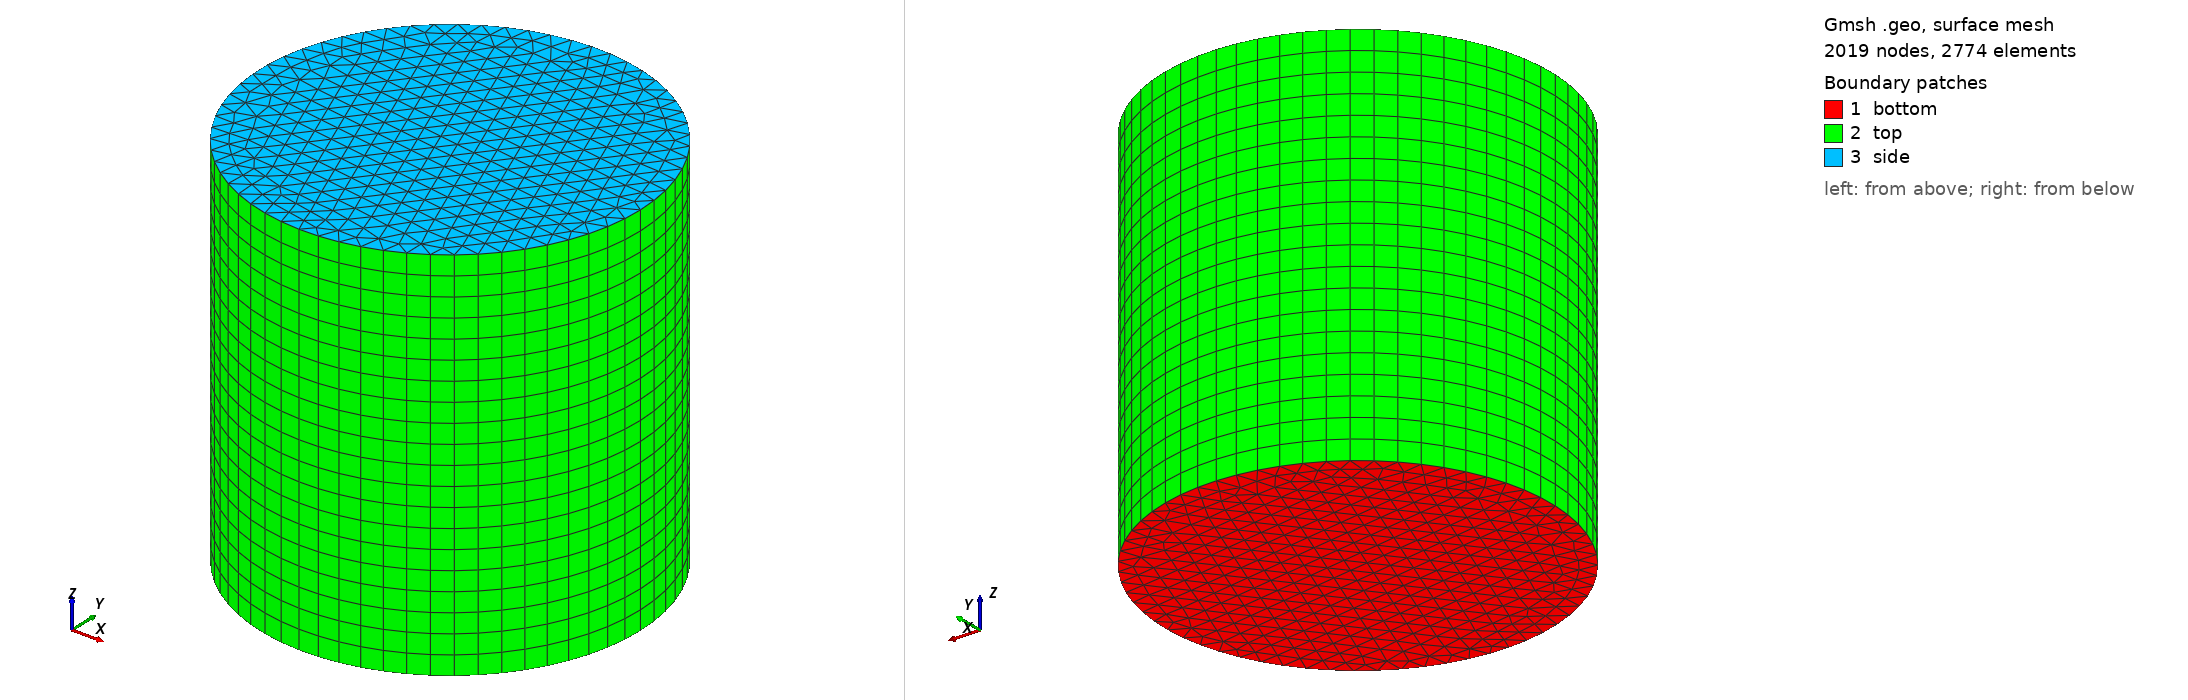

Gmsh geometry script, surface-meshed: 2019 nodes, 2774 surface elements. Boundary patches (legend numbers): 1 bottom, 2 top, 3 side. Left view from above one corner, right view from below the opposite corner. Legend entries are the model's physical surfaces. The drawing asked Gmsh for element sizes between 1% and 20% of the model's largest extent; the script's own settings can give other sizes.

=== cylinder_prisms.geo (drawn) ===
SetFactory("OpenCASCADE");

A =  2.0;
N = 20;
gridsize = A / N;

Circle(1) = {0, 0, 0, A/2, 0, 2*Pi};
Curve Loop(1) = {1};
Plane Surface(1) = {1};

surfaceVector[] = Extrude {0, 0, A} {
 Surface{1};
 Layers{N};

 Recombine;
};

Characteristic Length {2, 1} = gridsize;

Physical Surface("bottom") = {1};
Physical Surface("top") = {2};
Physical Surface("side") = {3};
Physical Volume("volume") = {1};
